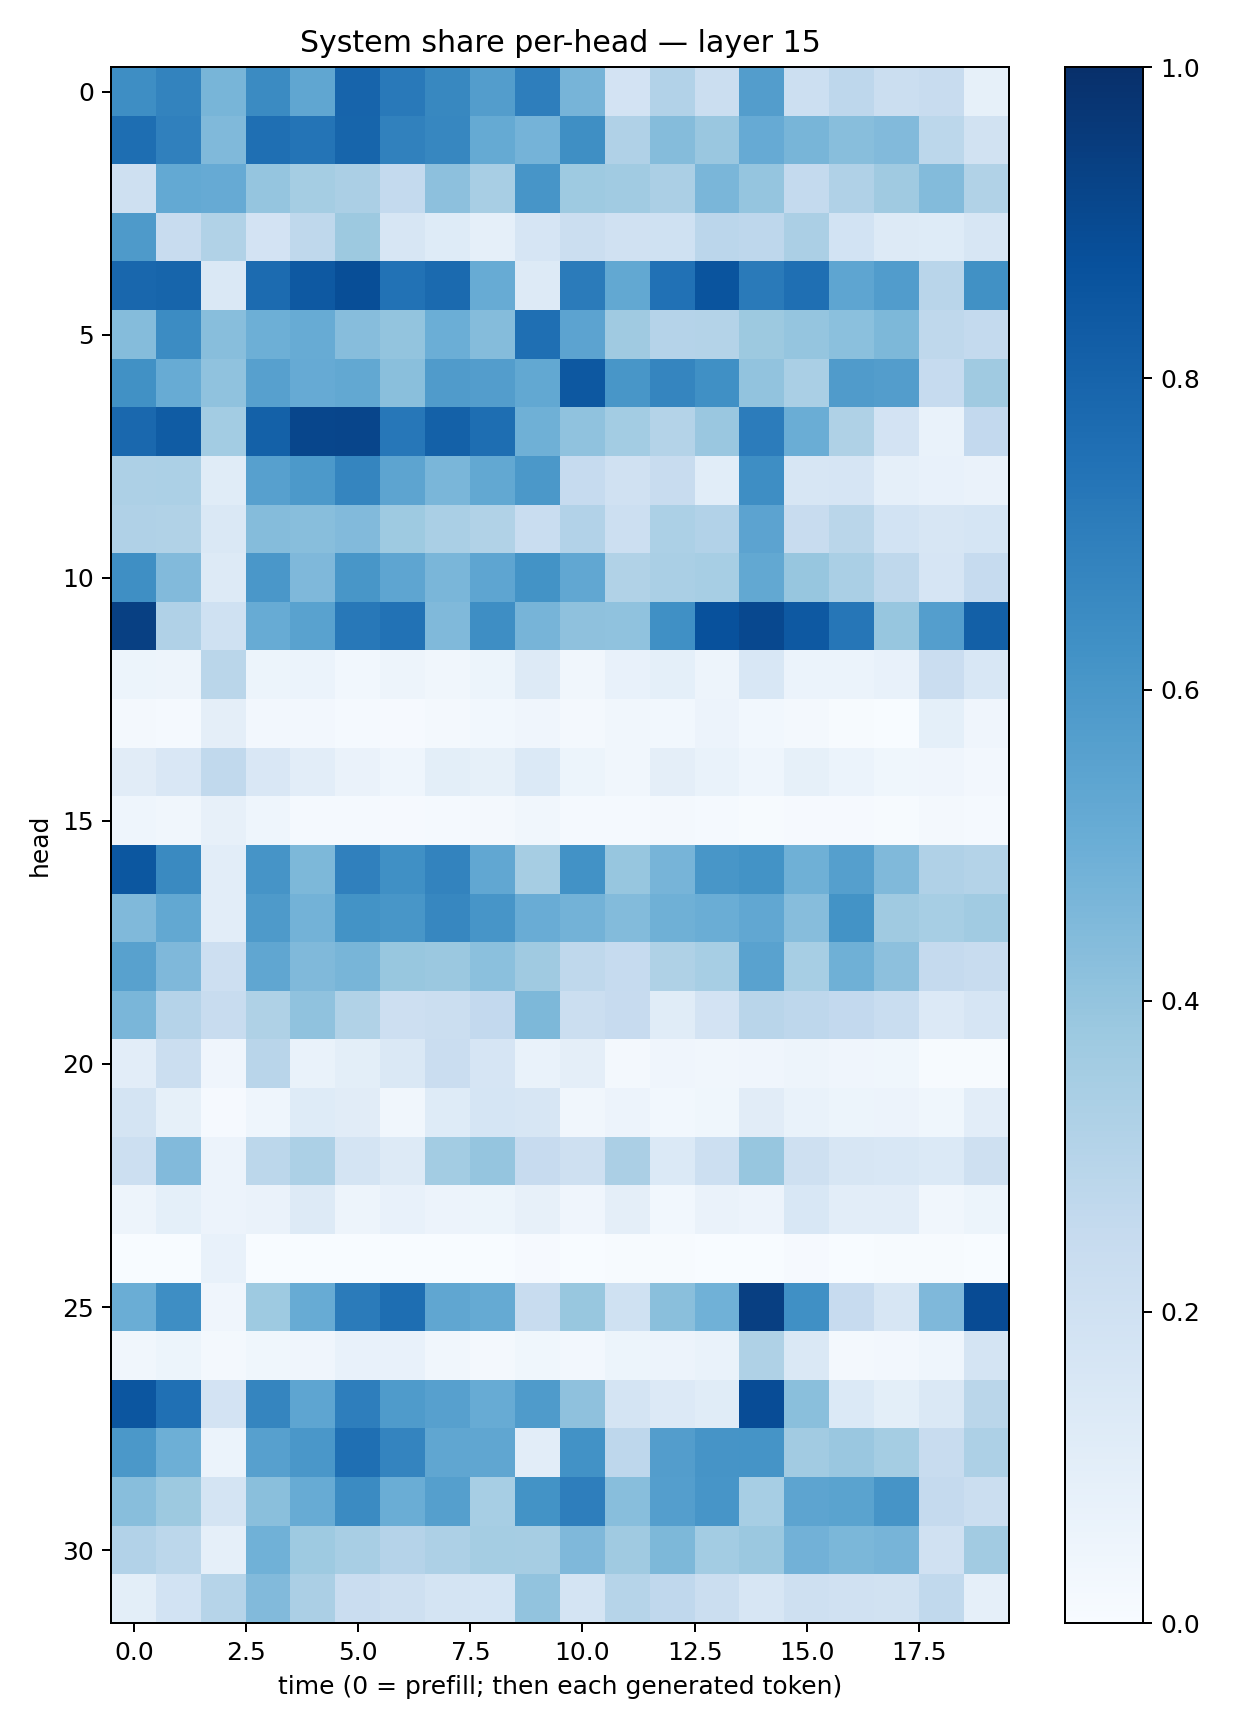

The data file committed next to this chart (first rows):
0.6382996, 0.6788941, 0.4680979, 0.6523013, 0.5314161, 0.79968596, 0.7180322, 0.6638907, 0.5738286, 0.69800687, 0.47055045, 0.18049626, 0.31081447, 0.22449061, 0.5728796, 0.21513653, 0.27636364, 0.22594899, 0.23567757, 0.085515104
0.7612, 0.6885, 0.4453, 0.7557, 0.7344, 0.7963, 0.684, 0.6661, 0.5172, 0.4755, 0.6346, 0.3165, 0.4336, 0.3852, 0.514, 0.4657, 0.4264, 0.4423, 0.2788, 0.1896
0.2066, 0.5226, 0.5152, 0.3963, 0.3544, 0.3324, 0.2564, 0.4166, 0.34, 0.6062, 0.375, 0.3639, 0.3353, 0.4635, 0.3984, 0.2551, 0.3187, 0.3689, 0.4405, 0.3148
0.5884, 0.2364, 0.3163, 0.1831, 0.2703, 0.3765, 0.1596, 0.1243, 0.08777, 0.167, 0.2256, 0.1954, 0.2016, 0.2822, 0.2745, 0.3337, 0.1836, 0.1292, 0.1246, 0.1619
0.7881, 0.7932, 0.1466, 0.7717, 0.8407, 0.8835, 0.745, 0.7745, 0.5103, 0.1316, 0.7108, 0.5239, 0.7495, 0.8627, 0.7136, 0.7564, 0.537, 0.5756, 0.2912, 0.628
0.4351, 0.6449, 0.4291, 0.4927, 0.5114, 0.4298, 0.4, 0.4972, 0.4356, 0.756, 0.5432, 0.3711, 0.3022, 0.3079, 0.3763, 0.3964, 0.4182, 0.4557, 0.2699, 0.2574
0.6276, 0.508, 0.4099, 0.5603, 0.5137, 0.5265, 0.4248, 0.5819, 0.5709, 0.524, 0.844, 0.6052, 0.6683, 0.6328, 0.4049, 0.3395, 0.5802, 0.5709, 0.2472, 0.3701
0.7833, 0.8307, 0.3594, 0.8115, 0.9103, 0.9141, 0.7264, 0.809, 0.7587, 0.491, 0.4079, 0.3577, 0.3054, 0.3861, 0.7033, 0.5008, 0.3203, 0.182, 0.06943, 0.2615
0.3248, 0.3314, 0.1144, 0.5612, 0.5913, 0.6717, 0.5401, 0.4641, 0.5252, 0.5959, 0.2493, 0.1991, 0.2345, 0.1076, 0.6394, 0.1589, 0.1645, 0.08835, 0.07518, 0.06359
0.3189, 0.3136, 0.1459, 0.4349, 0.4269, 0.4419, 0.3723, 0.3371, 0.3161, 0.2318, 0.3118, 0.2161, 0.3311, 0.3093, 0.5434, 0.2409, 0.2863, 0.1839, 0.1597, 0.1702
0.6367, 0.4435, 0.131, 0.5986, 0.4527, 0.6022, 0.5383, 0.4624, 0.5357, 0.6201, 0.5282, 0.3131, 0.3384, 0.3452, 0.5246, 0.394, 0.3378, 0.2726, 0.1653, 0.2461
0.9374, 0.3203, 0.2025, 0.5099, 0.5524, 0.7214, 0.7449, 0.4478, 0.6388, 0.4708, 0.411, 0.4063, 0.6314, 0.8746, 0.9035, 0.8435, 0.7268, 0.3928, 0.5671, 0.8125
0.05249, 0.04733, 0.287, 0.0538, 0.06228, 0.0293, 0.05018, 0.03146, 0.05153, 0.1289, 0.03248, 0.07793, 0.08999, 0.04789, 0.1562, 0.06153, 0.05888, 0.07387, 0.2282, 0.1527
0.01841, 0.01202, 0.09593, 0.02648, 0.02402, 0.01328, 0.01122, 0.02196, 0.02755, 0.04247, 0.02152, 0.03297, 0.02894, 0.05522, 0.02954, 0.01771, 0.004957, 0.003122, 0.0925, 0.03999
0.1116, 0.1521, 0.2653, 0.1511, 0.1053, 0.06536, 0.04618, 0.09824, 0.08438, 0.1382, 0.05453, 0.03242, 0.09707, 0.06918, 0.04612, 0.08363, 0.0604, 0.03648, 0.04156, 0.02673
0.0441, 0.03379, 0.08088, 0.04529, 0.01501, 0.01375, 0.008753, 0.01427, 0.01676, 0.03268, 0.0146, 0.01201, 0.01926, 0.01174, 0.006607, 0.007886, 0.009297, 0.004285, 0.01581, 0.0135
0.8491, 0.6556, 0.1044, 0.6105, 0.4543, 0.6876, 0.6304, 0.6776, 0.5296, 0.3512, 0.6226, 0.3944, 0.4724, 0.6031, 0.6192, 0.4896, 0.5636, 0.4455, 0.3188, 0.3079
0.4486, 0.5241, 0.1041, 0.5895, 0.4781, 0.6201, 0.6042, 0.6661, 0.6092, 0.5049, 0.4803, 0.4389, 0.4888, 0.5033, 0.5293, 0.4308, 0.6187, 0.369, 0.3458, 0.3661
0.5563, 0.4531, 0.2119, 0.5315, 0.4473, 0.4676, 0.3884, 0.3807, 0.4188, 0.3706, 0.2715, 0.248, 0.3241, 0.3454, 0.5515, 0.3461, 0.4884, 0.4158, 0.253, 0.2373
0.4629, 0.3046, 0.2377, 0.3232, 0.4065, 0.3158, 0.2148, 0.2241, 0.2607, 0.4541, 0.2232, 0.2431, 0.1162, 0.1798, 0.2923, 0.2763, 0.2604, 0.2333, 0.1352, 0.1668
0.1032, 0.2263, 0.03936, 0.2916, 0.06789, 0.1004, 0.1449, 0.2296, 0.167, 0.07002, 0.09674, 0.0165, 0.04094, 0.03338, 0.04198, 0.04743, 0.03931, 0.03855, 0.007014, 0.00692
0.1745, 0.08534, 0.009051, 0.04499, 0.1229, 0.1099, 0.03494, 0.1235, 0.1708, 0.162, 0.0332, 0.05547, 0.03023, 0.03677, 0.1106, 0.06682, 0.05174, 0.05482, 0.03522, 0.102
0.2152, 0.4445, 0.05636, 0.2795, 0.3294, 0.1792, 0.1306, 0.3555, 0.3949, 0.2431, 0.2085, 0.3341, 0.1399, 0.2154, 0.3931, 0.21, 0.1617, 0.1531, 0.1387, 0.2072
0.04895, 0.0933, 0.05519, 0.06345, 0.13, 0.05062, 0.07687, 0.05473, 0.05381, 0.07832, 0.04238, 0.09589, 0.02959, 0.06446, 0.05765, 0.1541, 0.102, 0.1024, 0.03448, 0.05438
0.0004233, 0.0006136, 0.07036, 0.0006854, 0.003599, 0.0001318, 0.0001665, 0.0006876, 0.0002342, 0.009181, 0.001592, 0.00776, 0.006237, 0.0006237, 0.0002426, 0.01013, 0.001725, 0.005263, 0.00395, 0.0008761
0.5001, 0.6375, 0.04111, 0.3727, 0.5114, 0.71, 0.7612, 0.533, 0.5193, 0.24, 0.3872, 0.2027, 0.4237, 0.487, 0.9399, 0.6295, 0.2441, 0.1589, 0.4493, 0.8943
0.03261, 0.05444, 0.02072, 0.03524, 0.04001, 0.07575, 0.07227, 0.03288, 0.02215, 0.0372, 0.02435, 0.05351, 0.0566, 0.06837, 0.3206, 0.1449, 0.02203, 0.02518, 0.04419, 0.1758
0.8532, 0.7502, 0.18, 0.6681, 0.5368, 0.6991, 0.5858, 0.5606, 0.5098, 0.5824, 0.4125, 0.1737, 0.135, 0.1159, 0.8873, 0.4245, 0.1383, 0.09947, 0.1445, 0.2877
0.5956, 0.4924, 0.05868, 0.5619, 0.6001, 0.7554, 0.6728, 0.5348, 0.5325, 0.1046, 0.6222, 0.2751, 0.5714, 0.6094, 0.6165, 0.3628, 0.3832, 0.3551, 0.2344, 0.3281
0.4278, 0.3769, 0.1745, 0.4255, 0.5094, 0.6494, 0.5009, 0.5658, 0.3451, 0.6179, 0.6958, 0.4264, 0.5696, 0.6066, 0.3447, 0.5419, 0.5487, 0.6099, 0.2527, 0.2235
0.3123, 0.2787, 0.08696, 0.4878, 0.373, 0.3428, 0.3019, 0.3252, 0.3545, 0.3491, 0.4522, 0.3702, 0.4555, 0.3561, 0.38, 0.4822, 0.4576, 0.4707, 0.1961, 0.361
0.09796, 0.1848, 0.2969, 0.4439, 0.3339, 0.2275, 0.2067, 0.1762, 0.169, 0.405, 0.1764, 0.297, 0.2668, 0.22, 0.1573, 0.2063, 0.198, 0.1923, 0.2653, 0.08944
